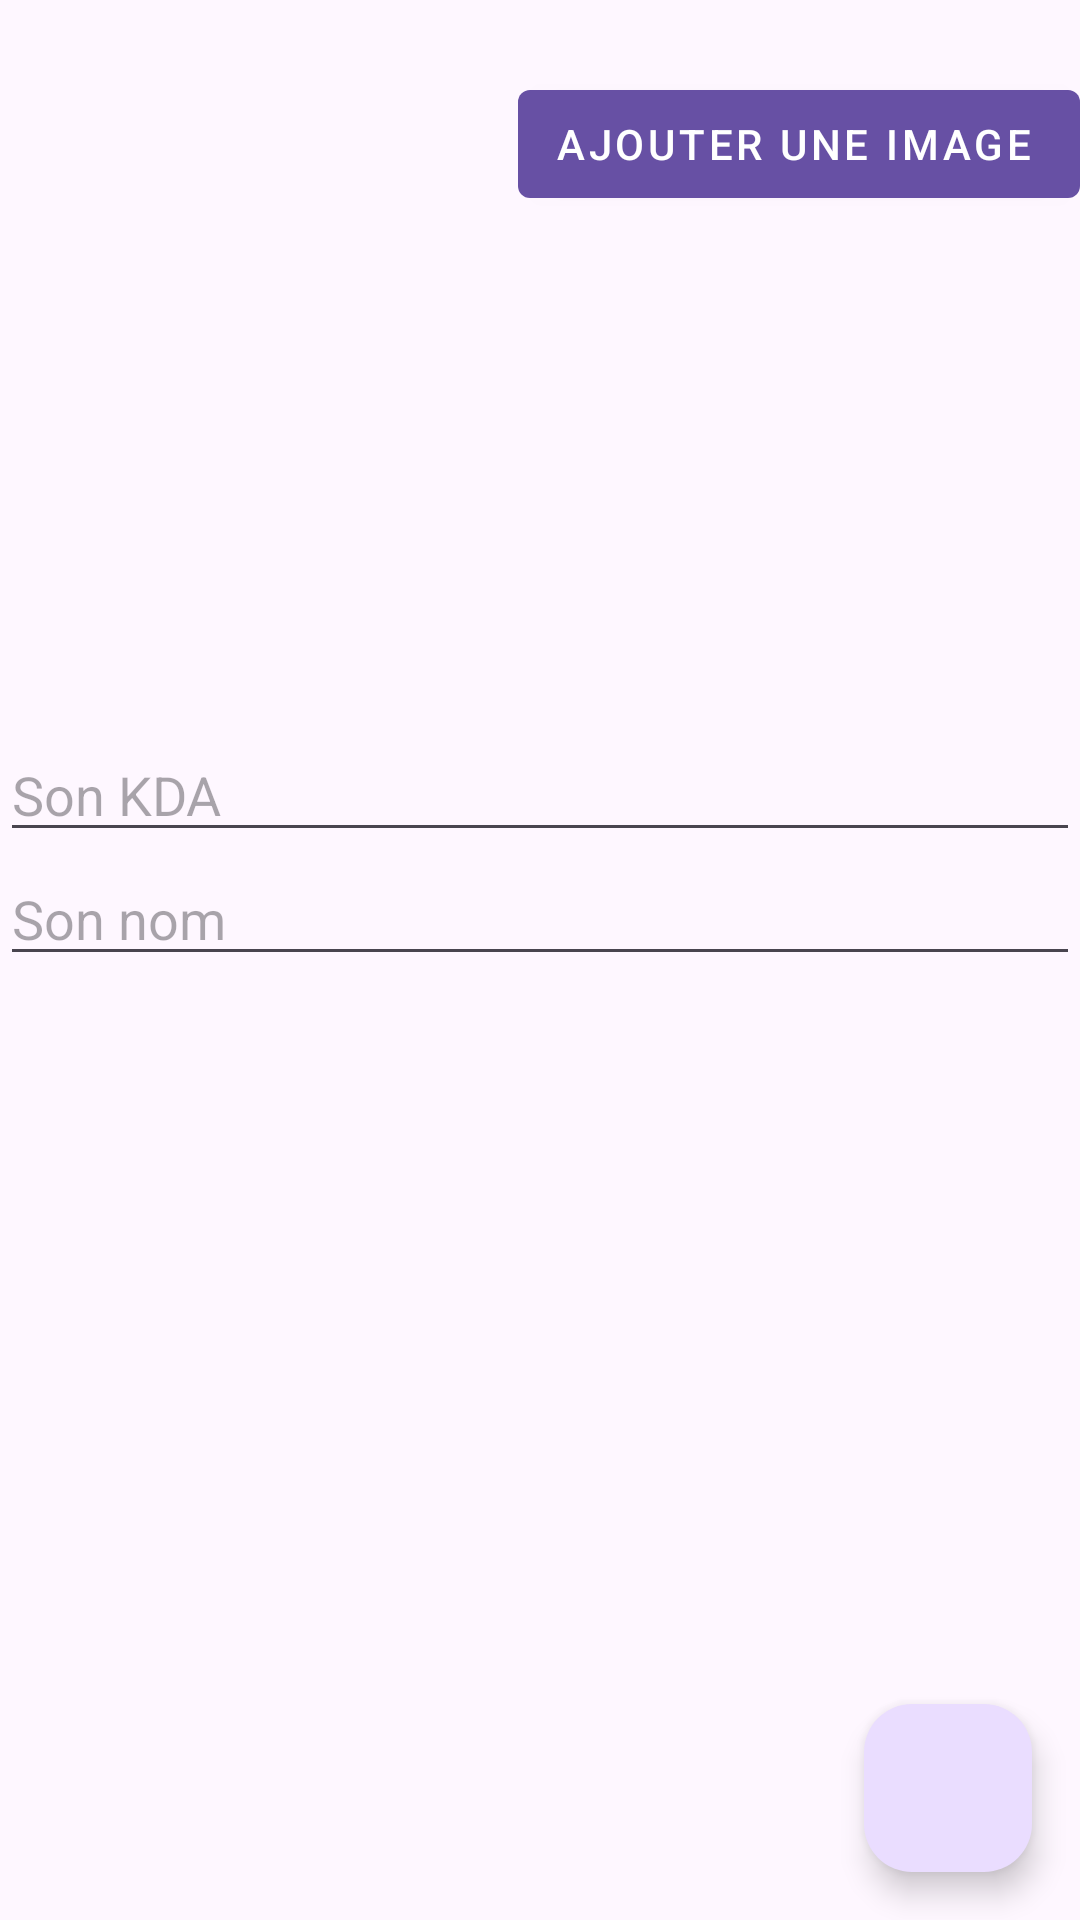

Reconstruct the res/layout file that produces this screen, plus the resources it refers to.
<!-- AndroidManifest.xml: application theme Theme.TPArendreAndroid -->
<!-- res/layout/activity_add_item.xml -->
<?xml version="1.0" encoding="utf-8"?>
<androidx.constraintlayout.widget.ConstraintLayout
    xmlns:android="http://schemas.android.com/apk/res/android"
    xmlns:app="http://schemas.android.com/apk/res-auto"
    android:layout_width="match_parent"
    android:layout_height="match_parent">

    <EditText
        android:id="@+id/edit_text_double_value"
        android:layout_width="0dp"
        android:layout_height="wrap_content"
        android:hint="Son KDA"
        android:inputType="numberDecimal"
        app:layout_constraintBottom_toTopOf="@+id/edit_text_string_value"
        app:layout_constraintEnd_toEndOf="@+id/edit_text_string_value"
        app:layout_constraintStart_toStartOf="@+id/edit_text_string_value"
        app:layout_constraintTop_toTopOf="parent"
        app:layout_constraintVertical_chainStyle="packed"/>

    <EditText
        android:id="@+id/edit_text_string_value"
        android:layout_width="0dp"
        android:layout_height="wrap_content"
        android:hint="Son nom"
        app:layout_constraintBottom_toTopOf="@+id/fab_save_item"
        app:layout_constraintEnd_toEndOf="@+id/image_view"
        app:layout_constraintStart_toStartOf="@+id/image_view"
        app:layout_constraintTop_toBottomOf="@+id/edit_text_double_value"
        app:layout_constraintVertical_chainStyle="packed"/>

    <ImageView
        android:id="@+id/image_view"
        android:layout_width="0dp"
        android:layout_height="wrap_content"
        android:layout_marginTop="16dp"
        android:adjustViewBounds="true"
        android:contentDescription="@string/plus_description"
        android:scaleType="centerInside"
        app:layout_constraintEnd_toEndOf="parent"
        app:layout_constraintStart_toStartOf="parent"
        app:layout_constraintTop_toTopOf="parent"
        app:layout_constraintVertical_chainStyle="packed"/>

    <com.google.android.material.button.MaterialButton
        android:id="@+id/button_add_image"
        style="@style/Widget.MaterialComponents.Button.Icon"
        android:layout_width="wrap_content"
        android:layout_height="wrap_content"
        android:layout_marginTop="8dp"
        android:text="@string/add_image"
        app:icon="@drawable/dossier"
        app:iconGravity="textStart"
        app:layout_constraintEnd_toEndOf="@+id/image_view"
        app:layout_constraintTop_toBottomOf="@+id/image_view" />

    <com.google.android.material.floatingactionbutton.FloatingActionButton
        android:id="@+id/fab_save_item"
        android:layout_width="wrap_content"
        android:layout_height="wrap_content"
        android:layout_marginEnd="16dp"
        android:layout_marginBottom="16dp"
        android:src="@drawable/sauvegarder"
        android:contentDescription="@string/save_item"
        app:layout_constraintBottom_toBottomOf="parent"
        app:layout_constraintEnd_toEndOf="parent" />

</androidx.constraintlayout.widget.ConstraintLayout>
<!-- resources referenced by this layout -->
<resources>
  <string name="add_image">Ajouter une image</string>
  <string name="plus_description">Ajouter une un joueur</string>
  <string name="save_item">sauvegarder</string>
  <style name="Theme.TPArendreAndroid" parent="Base.Theme.TPArendreAndroid" />
  <style name="Base.Theme.TPArendreAndroid" parent="Theme.Material3.DayNight.NoActionBar">
          
          
      </style>
</resources>
